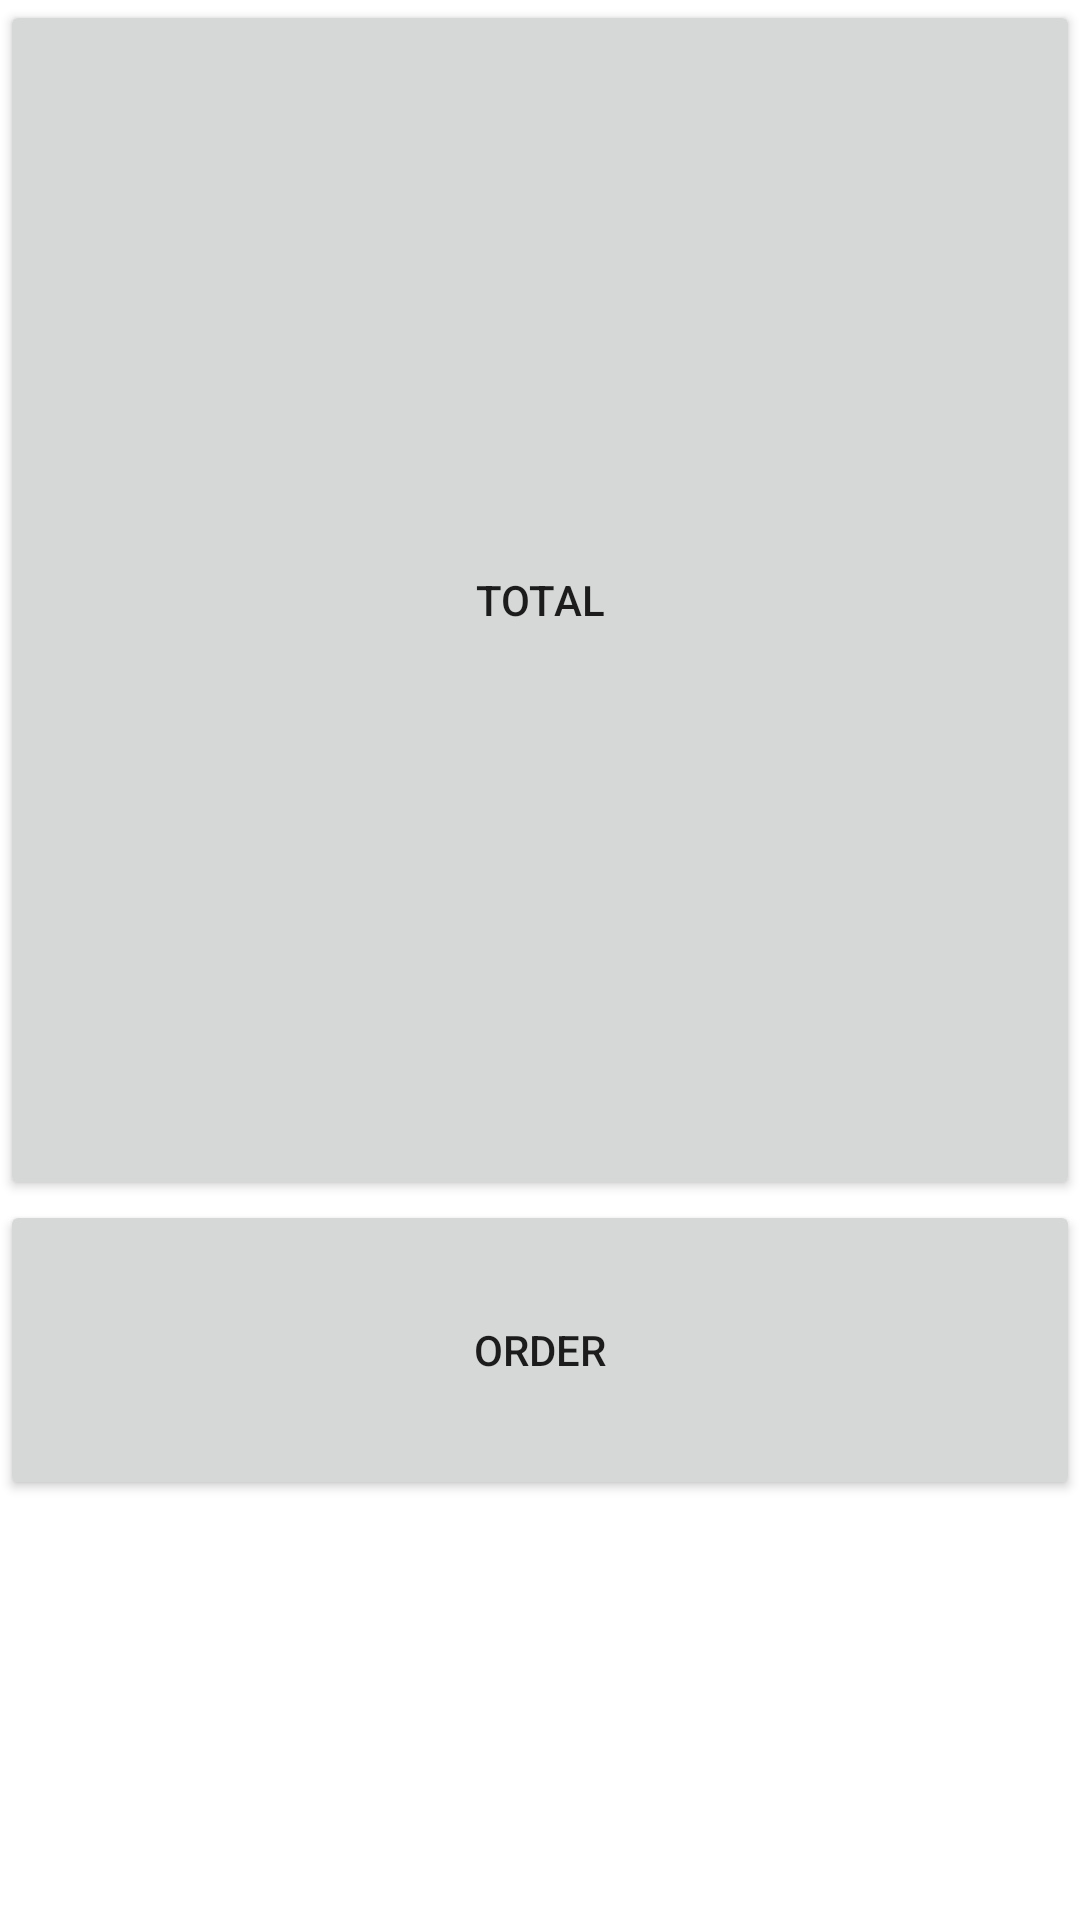

Here is an Android app screen rendered from its layout file. Give the layout XML and the strings, colors and styles it references.
<!-- AndroidManifest.xml: application theme Theme.Eshop -->
<!-- res/layout/fragment_checkout.xml -->
<?xml version="1.0" encoding="utf-8"?>
<FrameLayout xmlns:android="http://schemas.android.com/apk/res/android"
    xmlns:tools="http://schemas.android.com/tools"
    android:layout_width="match_parent"
    android:layout_height="match_parent"
    tools:context=".checkout">

    
   <LinearLayout
       android:layout_width="match_parent"
       android:layout_height="wrap_content"
       android:orientation="vertical"
       android:gravity="center">

       <Button
           android:id="@+id/total"
           android:layout_width="match_parent"
           android:text="Total"
           android:layout_height="400dp"/>
       <Button
           android:id="@+id/order"
           android:layout_width="match_parent"
           android:text="Order"
           android:layout_height="100dp"/>
   </LinearLayout>

</FrameLayout>
<!-- resources referenced by this layout -->
<resources>
  <style name="Theme.Eshop" parent="Theme.MaterialComponents.DayNight.DarkActionBar">
          
          <item name="colorPrimary">@color/purple_500</item>
          <item name="colorPrimaryVariant">@color/purple_700</item>
          <item name="colorOnPrimary">@color/white</item>
          
          <item name="colorSecondary">@color/teal_200</item>
          <item name="colorSecondaryVariant">@color/teal_700</item>
          <item name="colorOnSecondary">@color/black</item>
          
          <item name="android:statusBarColor" tools:targetApi="l">?attr/colorPrimaryVariant</item>
          
      </style>
  <!-- not gathered from this repository: default colours our renderer supplied (Android Studio template values) -->
  <color name="purple_500">#FF6200EE</color>
  <color name="purple_700">#FF3700B3</color>
  <color name="teal_200">#FF03DAC5</color>
  <color name="teal_700">#FF018786</color>
  <color name="black">#FF000000</color>
  <color name="white">#FFFFFFFF</color>
</resources>
